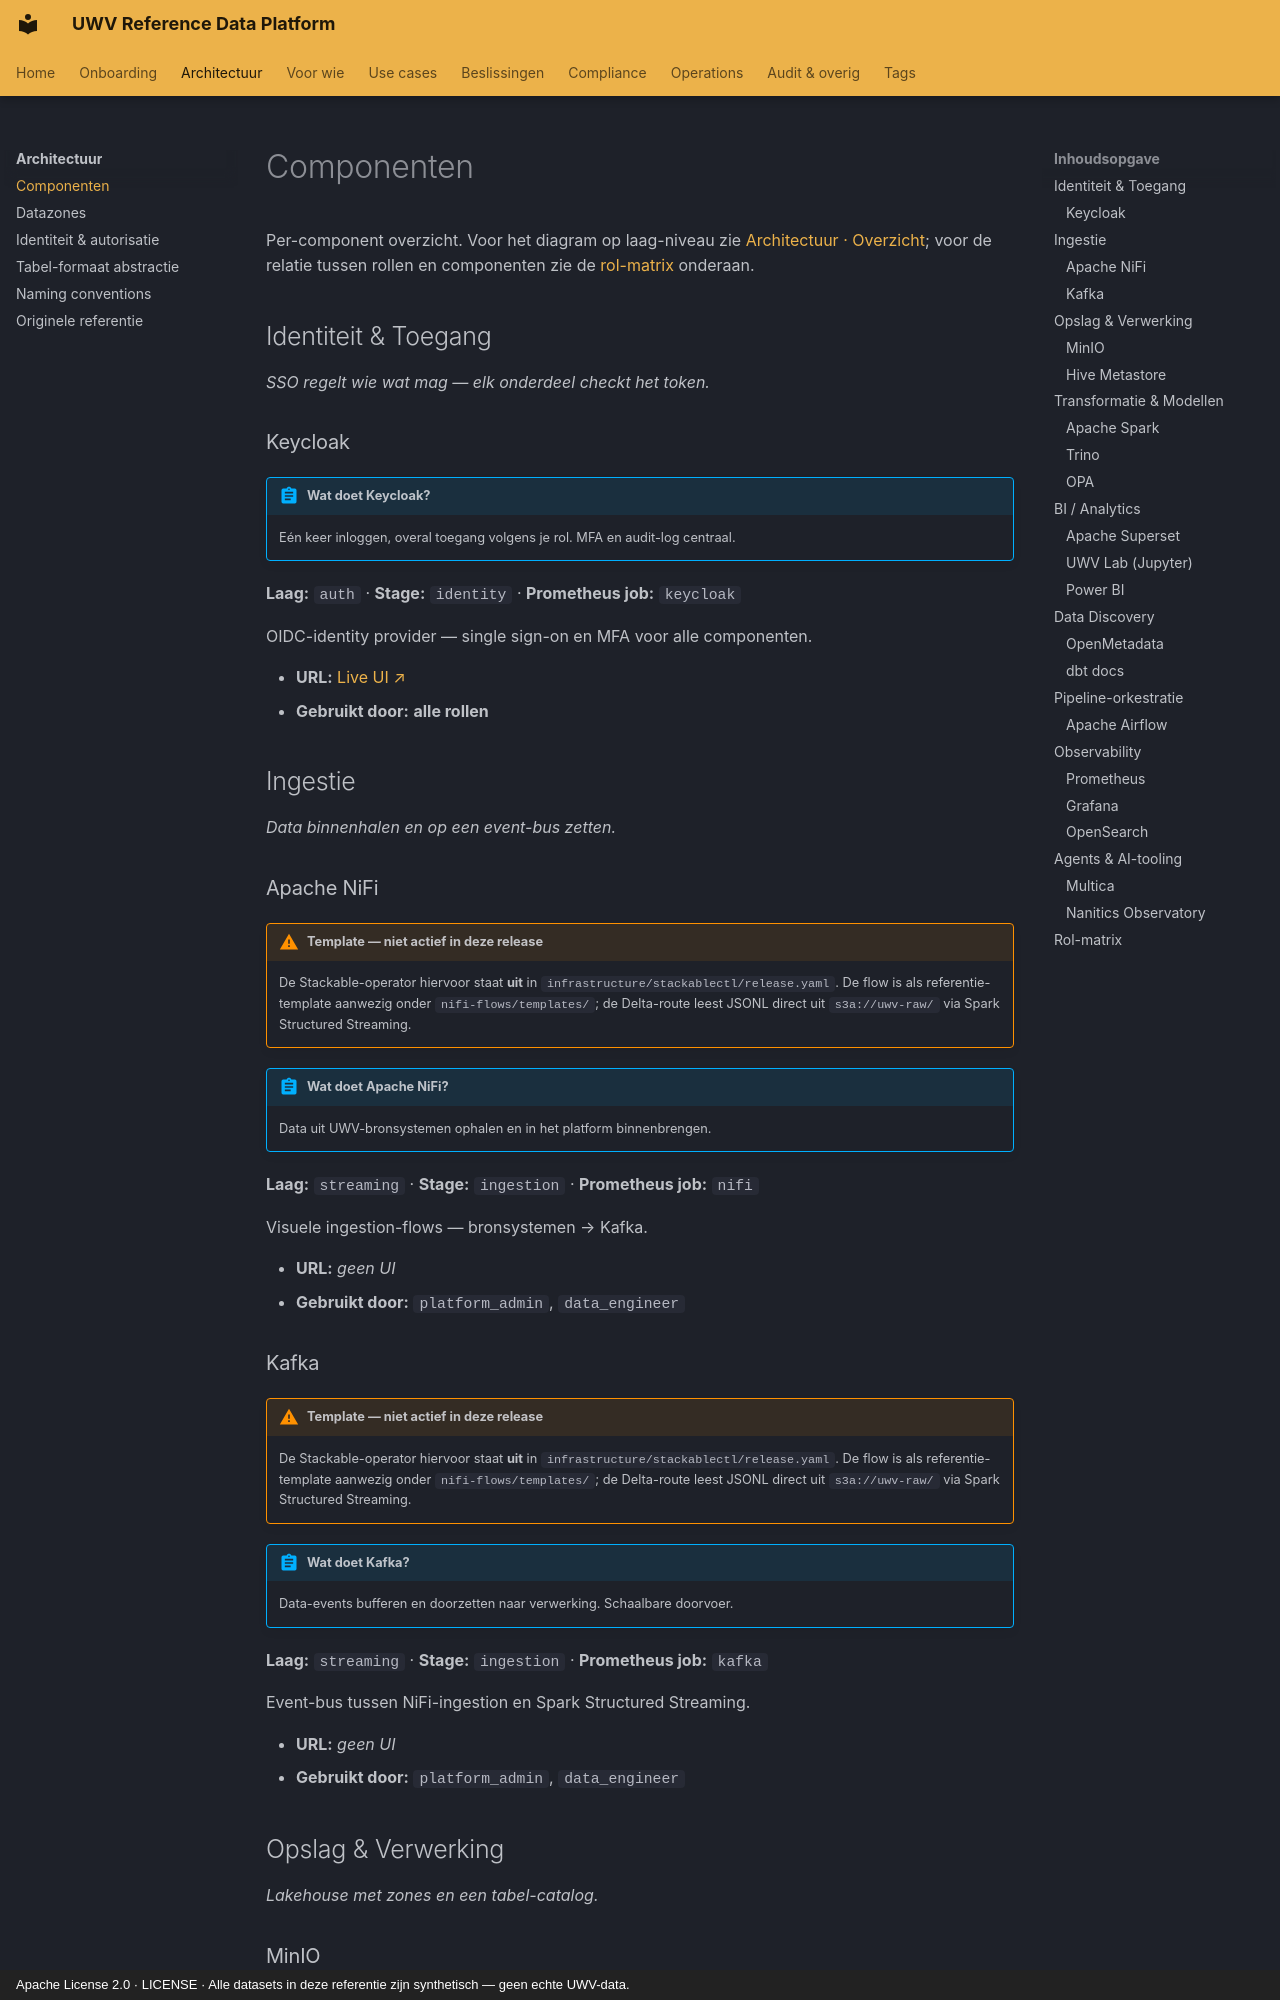

repository: fresh-minds/FreshStackableDataPlatform · page: architectuur/componenten/index.html · generator: mkdocs · copyright: Apache License 2.0 · LICENSE · Alle datasets in deze referentie zijn synthetisch — geen echte UWV-data.

---
title: Componenten
description: Per-component overzicht — verantwoordelijkheid, doel, URL, gebruikende rollen.
---

<!-- Auto-generated door scripts/docs_gen.py uit portal/src/data/components.ts.
     Wijzigingen handmatig vervallen bij de volgende CI-build — bewerk de TS-bron. -->

# Componenten

Per-component overzicht. Voor het diagram op laag-niveau zie
[Architectuur · Overzicht](index.md); voor de relatie tussen rollen en
componenten zie de [rol-matrix](#rol-matrix) onderaan.

## Identiteit & Toegang

_SSO regelt wie wat mag — elk onderdeel checkt het token._

### Keycloak { #keycloak }

!!! abstract "Wat doet Keycloak?"
    Eén keer inloggen, overal toegang volgens je rol. MFA en audit-log centraal.

**Laag:** `auth` · **Stage:** `identity` · **Prometheus job:** `keycloak`

OIDC-identity provider — single sign-on en MFA voor alle componenten.

- **URL:** [Live UI ↗](https://keycloak.uwv-platform.local:8443)
- **Gebruikt door:** **alle rollen**

## Ingestie

_Data binnenhalen en op een event-bus zetten._

### Apache NiFi { #nifi }

!!! warning "Template — niet actief in deze release"
    De Stackable-operator hiervoor staat **uit** in `infrastructure/stackablectl/release.yaml`. De flow is als referentie-template aanwezig onder `nifi-flows/templates/`; de Delta-route leest JSONL direct uit `s3a://uwv-raw/` via Spark Structured Streaming.

!!! abstract "Wat doet Apache NiFi?"
    Data uit UWV-bronsystemen ophalen en in het platform binnenbrengen.

**Laag:** `streaming` · **Stage:** `ingestion` · **Prometheus job:** `nifi`

Visuele ingestion-flows — bronsystemen → Kafka.

- **URL:** _geen UI_
- **Gebruikt door:** `platform_admin`, `data_engineer`

### Kafka { #kafka }

!!! warning "Template — niet actief in deze release"
    De Stackable-operator hiervoor staat **uit** in `infrastructure/stackablectl/release.yaml`. De flow is als referentie-template aanwezig onder `nifi-flows/templates/`; de Delta-route leest JSONL direct uit `s3a://uwv-raw/` via Spark Structured Streaming.

!!! abstract "Wat doet Kafka?"
    Data-events bufferen en doorzetten naar verwerking. Schaalbare doorvoer.

**Laag:** `streaming` · **Stage:** `ingestion` · **Prometheus job:** `kafka`

Event-bus tussen NiFi-ingestion en Spark Structured Streaming.

- **URL:** _geen UI_
- **Gebruikt door:** `platform_admin`, `data_engineer`

## Opslag & Verwerking

_Lakehouse met zones en een tabel-catalog._
